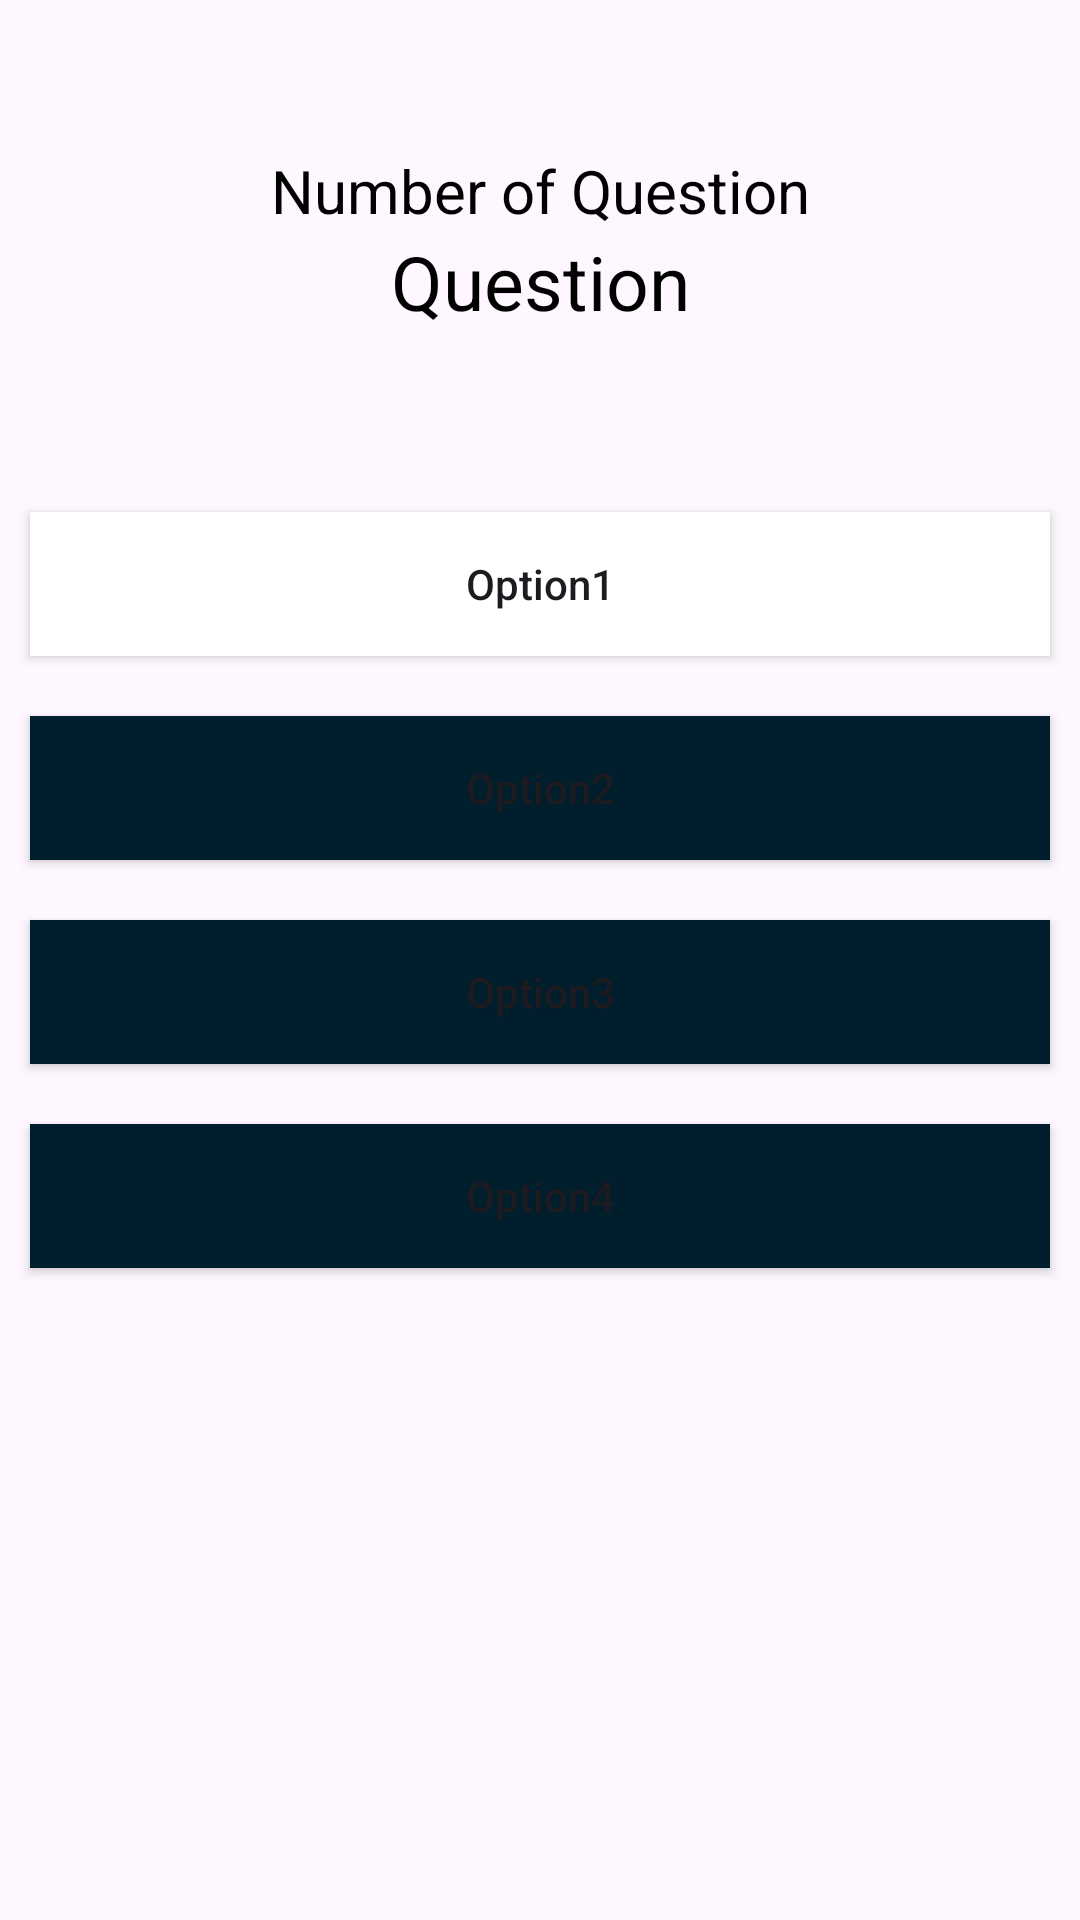

Produce the Android XML layout that renders to this screen, including the resource entries it uses.
<!-- AndroidManifest.xml: application theme Theme.CST18010_CA -->
<!-- res/layout/activity_main.xml -->
<?xml version="1.0" encoding="utf-8"?>
<RelativeLayout xmlns:android="http://schemas.android.com/apk/res/android"
    xmlns:app="http://schemas.android.com/apk/res-auto"
    xmlns:tools="http://schemas.android.com/tools"
    android:layout_width="match_parent"
    android:layout_height="match_parent"
    tools:context=".MainActivity">

    <TextView
        android:layout_width="match_parent"
        android:layout_height="wrap_content"
        android:text="Number of Question"
        android:textAllCaps="false"
        android:textAlignment="center"
        android:gravity="center"
        android:layout_marginTop="50dp"
        android:textSize="20sp"
        android:textColor="@color/black"
        android:id="@+id/idTVQuestionAttempted"
        />
    <TextView
        android:layout_width="match_parent"
        android:layout_height="wrap_content"
        android:id="@+id/idTVQuestion"
        android:layout_below="@+id/idTVQuestionAttempted"
        android:text="Question"
        android:textAlignment="center"
        android:gravity="center"
        android:textSize="25sp"
        android:textColor="@color/black"
        />
    <LinearLayout
        android:layout_width="match_parent"
        android:layout_marginTop="50dp"
        android:layout_height="wrap_content"
        android:layout_below="@+id/idTVQuestion"
        android:orientation="vertical"
        >
        <Button
            android:layout_width="match_parent"
            android:layout_height="wrap_content"
            android:layout_margin="10dp"
            android:padding="4dp"
            android:text="Option1"
            android:textAllCaps="false"
            android:id="@+id/idBtnOption1"
            android:background="@color/design_default_color_on_primary"
            />
        <Button
            android:layout_width="match_parent"
            android:layout_height="wrap_content"
            android:layout_margin="10dp"
            android:padding="4dp"
            android:text="Option2"
            android:textAllCaps="false"
            android:id="@+id/idBtnOption2"
            android:background="@color/material_dynamic_primary10"
            />
        <Button
            android:layout_width="match_parent"
            android:layout_height="wrap_content"
            android:layout_margin="10dp"
            android:padding="4dp"
            android:text="Option3"
            android:textAllCaps="false"
            android:id="@+id/idBtnOption3"
            android:background="@color/material_dynamic_primary10"
            />

        <Button
        android:layout_width="match_parent"
        android:layout_height="wrap_content"
        android:layout_margin="10dp"
        android:padding="4dp"
        android:text="Option4"
        android:textAllCaps="false"
        android:id="@+id/idBtnOption4"
        android:background="@color/material_dynamic_primary10"
        />



    </LinearLayout>

</RelativeLayout>
<!-- resources referenced by this layout -->
<resources>
  <style name="Theme.CST18010_CA" parent="Base.Theme.CST18010_CA" />
  <style name="Base.Theme.CST18010_CA" parent="Theme.Material3.DayNight.NoActionBar">
          
          
      </style>
  <!-- not gathered from this repository: default colours our renderer supplied (Android Studio template values) -->
  <color name="black">#FF000000</color>
</resources>
